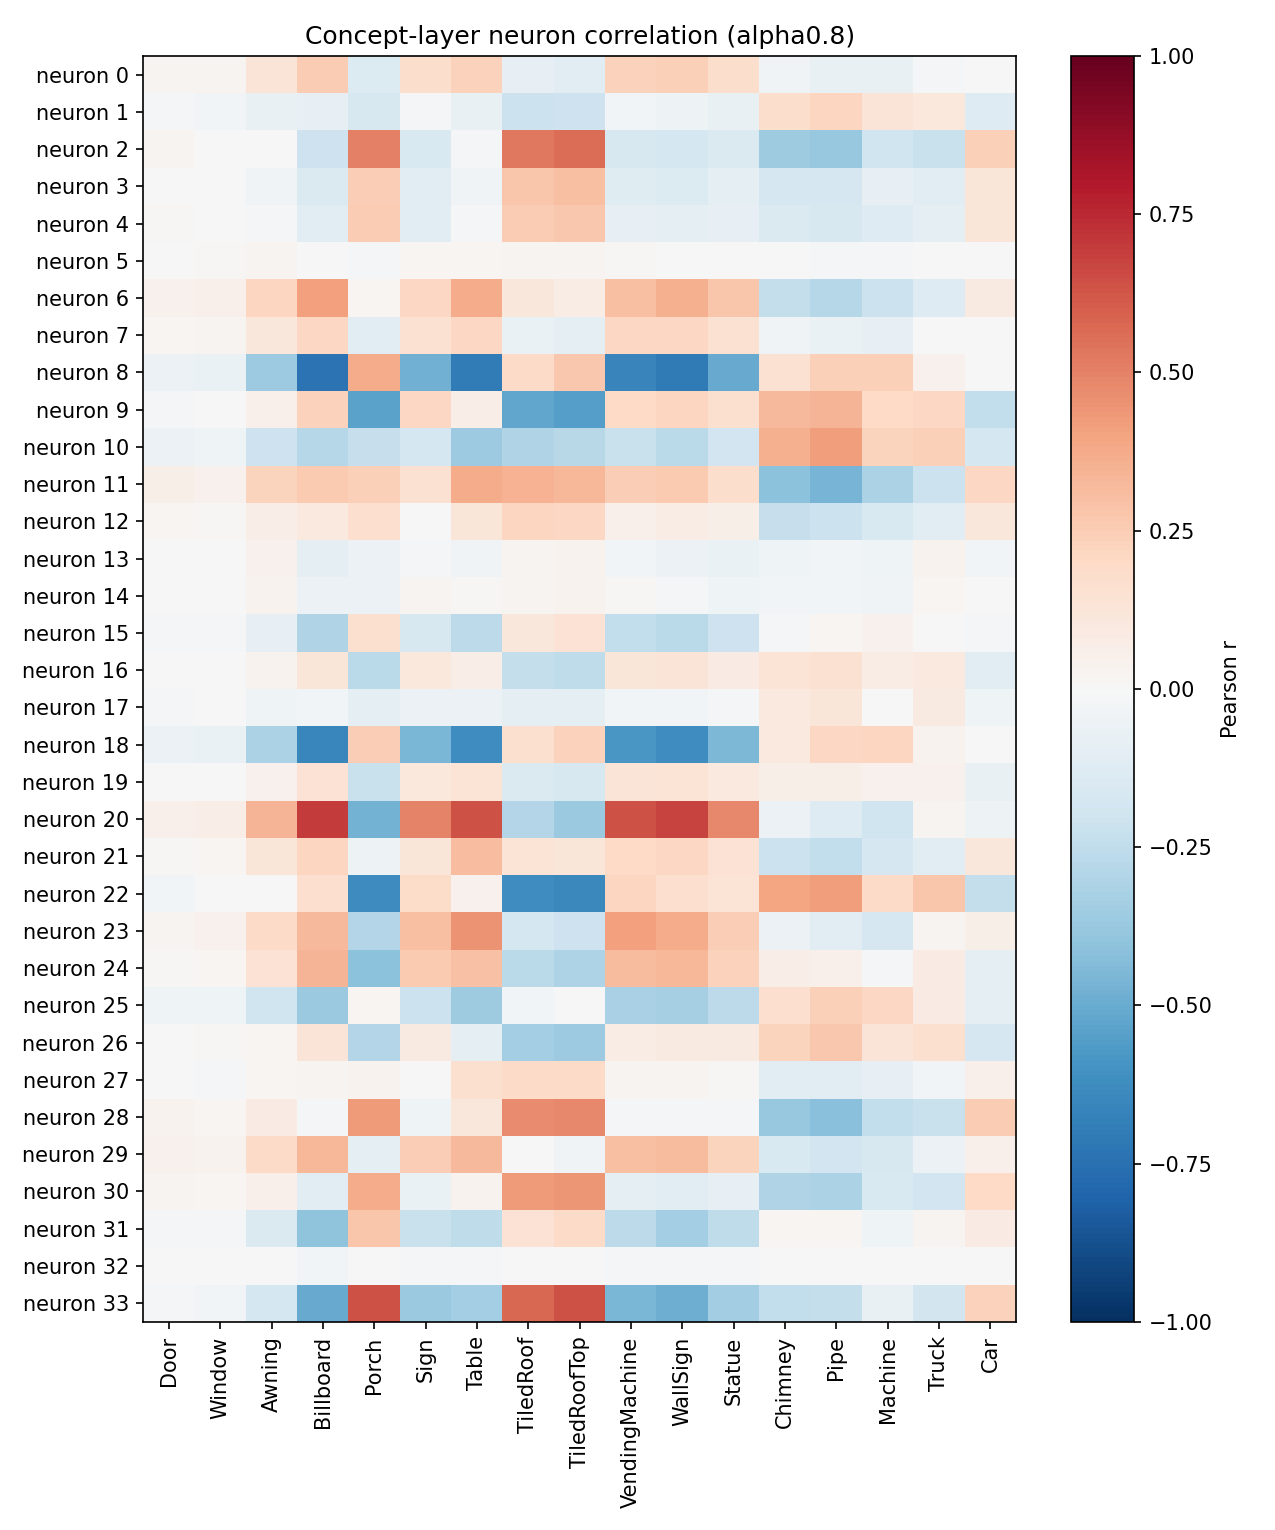

Source data for this figure (header and first rows):
neuron, Door, Window, Awning, Billboard, Porch, Sign, Table, TiledRoof, TiledRoofTop, VendingMachine, WallSign, Statue, Chimney, Pipe, Machine, Truck, Car
0, 0.02347, 0.02872, 0.1316, 0.2511, -0.134, 0.1754, 0.2283, -0.07859, -0.1043, 0.2277, 0.2411, 0.1725, -0.03744, -0.0737, -0.07392, -0.01476, -0.005627
1, -0.01821, -0.02734, -0.07231, -0.0819, -0.158, -0.01812, -0.07603, -0.2114, -0.2046, -0.02706, -0.04731, -0.07406, 0.178, 0.2178, 0.1327, 0.1046, -0.1277
2, 0.02371, 0.005898, 0.002692, -0.204, 0.5067, -0.1539, -0.01087, 0.5273, 0.5556, -0.1565, -0.1776, -0.1479, -0.3531, -0.3797, -0.202, -0.2255, 0.2418
3, 0.001226, -0.005771, -0.03426, -0.1443, 0.2498, -0.1112, -0.03705, 0.2786, 0.2978, -0.1229, -0.1352, -0.1001, -0.1673, -0.1715, -0.08254, -0.1022, 0.1244
4, 0.01023, 0.005948, -0.008307, -0.109, 0.2517, -0.1113, -0.0125, 0.2527, 0.2684, -0.08315, -0.0954, -0.08138, -0.1476, -0.1612, -0.1291, -0.08624, 0.1215
5, 0.002916, 0.01335, 0.02658, -0.005766, -0.01846, 0.01787, 0.0219, 0.02965, 0.02938, 0.0121, -0.0008453, -0.002092, -0.007629, -0.01697, -0.01454, 0.006881, 0.0008394
6, 0.04485, 0.04924, 0.2136, 0.4132, 0.02205, 0.2082, 0.3725, 0.1148, 0.07619, 0.3045, 0.3558, 0.2811, -0.2388, -0.2883, -0.2178, -0.1274, 0.09053
7, 0.01839, 0.02666, 0.1116, 0.2075, -0.1168, 0.1487, 0.2034, -0.0698, -0.08916, 0.2092, 0.2083, 0.15, -0.03386, -0.06622, -0.07828, -0.003859, -0.0006703
8, -0.05994, -0.06929, -0.366, -0.7404, 0.3748, -0.4813, -0.7004, 0.1939, 0.2692, -0.6612, -0.7064, -0.5074, 0.1517, 0.2388, 0.241, 0.04507, 0.001647
9, -0.008309, 0.00781, 0.0509, 0.2339, -0.5379, 0.2089, 0.06647, -0.5178, -0.5495, 0.2022, 0.218, 0.1591, 0.3237, 0.3426, 0.2008, 0.2048, -0.2488
10, -0.05637, -0.03965, -0.2032, -0.2862, -0.2313, -0.1755, -0.36, -0.3045, -0.2798, -0.2257, -0.2659, -0.1877, 0.3523, 0.4169, 0.2238, 0.2408, -0.1749
11, 0.05885, 0.04665, 0.2193, 0.2652, 0.2375, 0.154, 0.3685, 0.3479, 0.3293, 0.2446, 0.2625, 0.1728, -0.4124, -0.4652, -0.3139, -0.217, 0.2042
12, 0.01831, 0.01279, 0.06542, 0.09602, 0.1692, 0.0006342, 0.1222, 0.2173, 0.2108, 0.04691, 0.07359, 0.05519, -0.2292, -0.216, -0.1505, -0.1118, 0.1157
13, 0.002854, 0.001146, 0.04164, -0.09001, -0.06112, -0.009915, -0.03167, 0.02882, 0.03901, -0.02436, -0.05512, -0.06814, -0.04127, -0.02454, -0.04201, 0.03662, -0.02862
14, 0.005118, 0.00315, 0.03707, -0.0598, -0.06066, 0.02885, 0.009062, 0.02888, 0.03561, 0.01083, -0.01856, -0.04304, -0.03036, -0.02378, -0.03367, 0.01634, -0.0004592
15, -0.008186, -0.01237, -0.0811, -0.3019, 0.1606, -0.1568, -0.2593, 0.1131, 0.1447, -0.2491, -0.2726, -0.2101, -0.02247, 0.01609, 0.042, -0.001426, -0.01114
16, -0.003174, 0.002539, 0.03479, 0.1244, -0.2666, 0.1017, 0.06321, -0.2387, -0.2557, 0.118, 0.1265, 0.08415, 0.1382, 0.1509, 0.07129, 0.09658, -0.1098
17, -0.01587, -0.00399, -0.03967, -0.0261, -0.08959, -0.05544, -0.06187, -0.1006, -0.1003, -0.02996, -0.02687, -0.01589, 0.09881, 0.119, 0.004292, 0.08782, -0.03995
18, -0.06026, -0.06687, -0.3192, -0.6497, 0.2451, -0.4538, -0.6204, 0.1621, 0.2277, -0.5853, -0.6226, -0.4461, 0.09505, 0.207, 0.2144, 0.03823, 0.006438
19, -0.004391, 0.006011, 0.04382, 0.145, -0.2242, 0.1058, 0.1375, -0.1439, -0.1606, 0.1328, 0.1393, 0.09951, 0.05742, 0.05631, 0.04553, 0.04204, -0.07317
20, 0.0523, 0.06281, 0.3432, 0.6983, -0.4734, 0.4978, 0.6381, -0.2953, -0.368, 0.6351, 0.673, 0.4792, -0.05858, -0.1321, -0.196, 0.02537, -0.04999
21, 0.01448, 0.01642, 0.1242, 0.2145, -0.05276, 0.1219, 0.3124, 0.1385, 0.1205, 0.1961, 0.2072, 0.1467, -0.2138, -0.2429, -0.1643, -0.1064, 0.1149
22, -0.0261, 0.00215, 0.002572, 0.1694, -0.6282, 0.1852, 0.04044, -0.6246, -0.6466, 0.2113, 0.1706, 0.1397, 0.393, 0.4209, 0.192, 0.2763, -0.2351
23, 0.02967, 0.03934, 0.1949, 0.3258, -0.2948, 0.3027, 0.4476, -0.1775, -0.2098, 0.407, 0.3695, 0.2497, -0.06045, -0.1088, -0.1716, 0.02695, 0.05664
24, 0.009697, 0.02149, 0.1456, 0.3401, -0.4092, 0.2601, 0.2941, -0.2678, -0.3055, 0.3168, 0.3304, 0.233, 0.0669, 0.0543, -0.01134, 0.08028, -0.1
25, -0.04114, -0.04281, -0.2006, -0.3696, 0.01579, -0.2174, -0.3568, -0.02858, 0.004302, -0.326, -0.3319, -0.2609, 0.1686, 0.2356, 0.21, 0.07961, -0.08843
26, -0.001981, 0.0122, 0.0198, 0.1296, -0.2932, 0.09308, -0.09603, -0.3412, -0.3609, 0.07413, 0.09, 0.09325, 0.2194, 0.269, 0.1292, 0.1633, -0.1665
27, -0.002582, -0.01002, 0.01571, 0.0242, 0.03327, -0.001593, 0.1569, 0.1919, 0.1876, 0.02784, 0.02971, 0.01186, -0.1019, -0.1039, -0.08321, -0.02678, 0.04785
28, 0.0352, 0.02229, 0.08049, -0.01699, 0.4246, -0.0392, 0.1102, 0.4688, 0.4793, -0.01686, -0.01924, -0.01196, -0.3777, -0.4184, -0.2426, -0.2249, 0.2522
29, 0.04093, 0.03741, 0.195, 0.3286, -0.08702, 0.2488, 0.3271, -0.005427, -0.03715, 0.3006, 0.3166, 0.2255, -0.1535, -0.1905, -0.1576, -0.05878, 0.05303
30, 0.02994, 0.02306, 0.04891, -0.1114, 0.3727, -0.06674, 0.03375, 0.4219, 0.4403, -0.09653, -0.1016, -0.07917, -0.3022, -0.3189, -0.1506, -0.1889, 0.202
31, -0.01946, -0.02209, -0.1408, -0.399, 0.2752, -0.2194, -0.2512, 0.1443, 0.1891, -0.2646, -0.3398, -0.2577, 0.01927, 0.01699, -0.04321, 0.02751, 0.07849
32, 0.001459, 0.001502, -0.004267, -0.02432, -0.002274, -0.008773, -0.01476, -0.001873, 0.0006795, -0.01273, -0.01795, -0.01525, 0.001027, 0.002064, 0.006293, 0.002666, -0.002174
33, -0.01276, -0.02847, -0.1777, -0.5049, 0.6353, -0.3731, -0.3412, 0.5775, 0.637, -0.4561, -0.4859, -0.348, -0.2488, -0.2352, -0.07138, -0.1852, 0.2315
